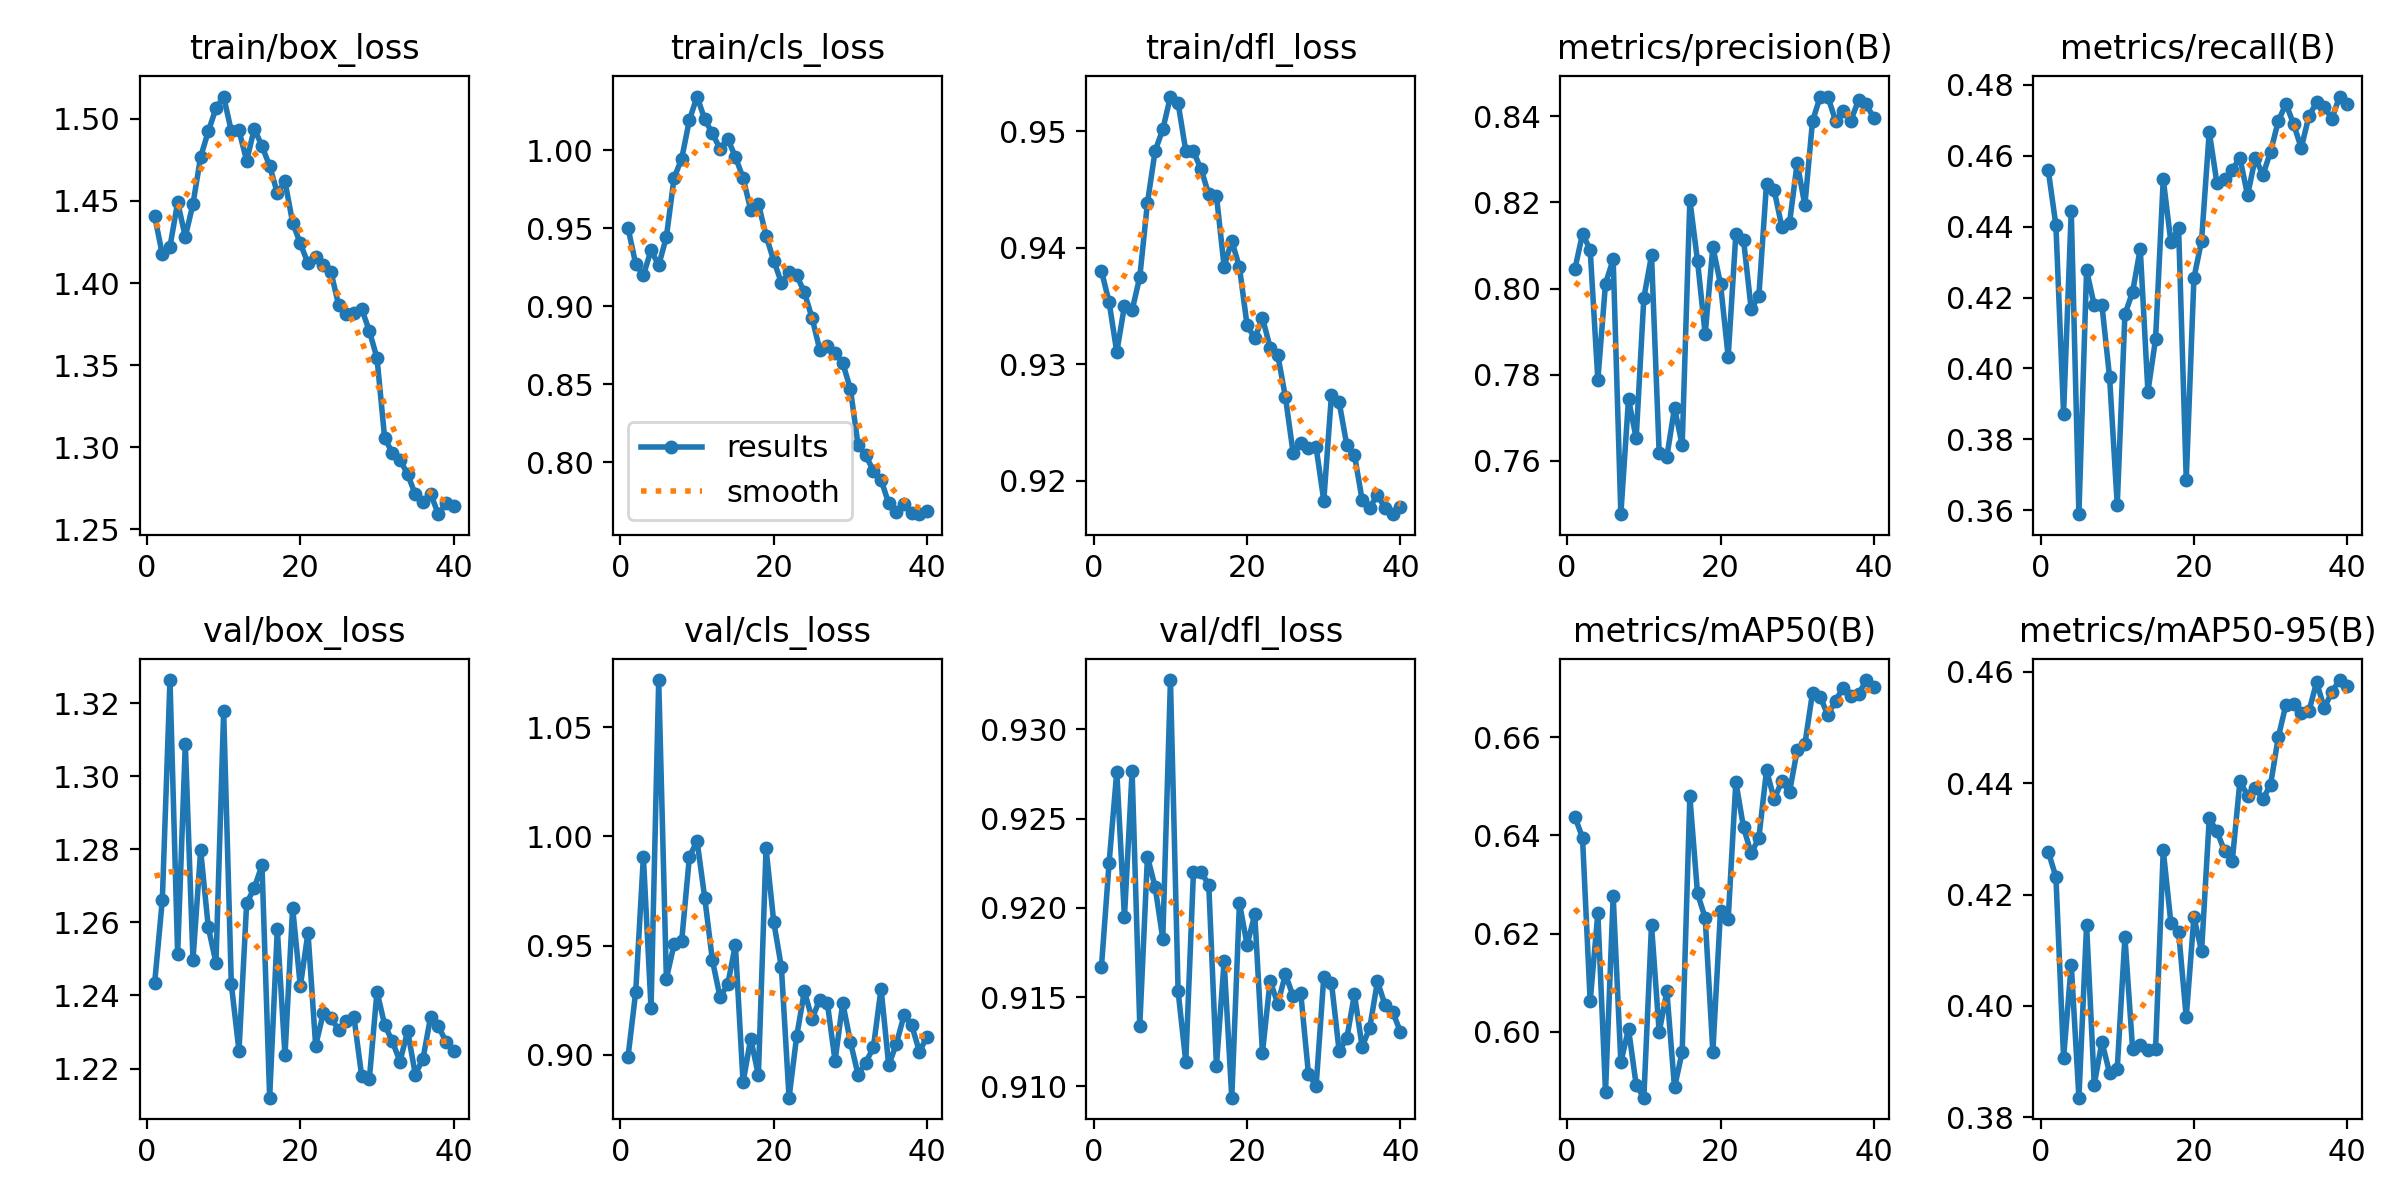

Source data for this figure (header and first rows):
epoch, time, train/box_loss, train/cls_loss, train/dfl_loss, metrics/precision(B), metrics/recall(B), metrics/mAP50(B), metrics/mAP50-95(B), val/box_loss, val/cls_loss, val/dfl_loss, lr/pg0, lr/pg1, lr/pg2
1, 2601, 1.441, 0.9502, 0.938, 0.8045, 0.4559, 0.6439, 0.4277, 1.243, 0.8992, 0.9167, 0.08815, 0.0006238, 0.0006238
2, 5193, 1.418, 0.927, 0.9353, 0.8127, 0.4403, 0.6395, 0.4232, 1.266, 0.9288, 0.9225, 0.07627, 0.001247, 0.001247
3, 7788, 1.422, 0.9199, 0.931, 0.809, 0.3873, 0.6062, 0.3906, 1.326, 0.9906, 0.9276, 0.06439, 0.001862, 0.001862
4, 10378, 1.449, 0.936, 0.935, 0.7788, 0.4444, 0.6241, 0.4074, 1.251, 0.9214, 0.9195, 0.05249, 0.002465, 0.002465
5, 12984, 1.428, 0.9263, 0.9346, 0.8012, 0.3589, 0.5877, 0.3835, 1.309, 1.072, 0.9277, 0.04057, 0.003048, 0.003048
6, 15578, 1.448, 0.9444, 0.9375, 0.8067, 0.4277, 0.6276, 0.4145, 1.25, 0.9348, 0.9134, 0.02863, 0.003608, 0.003608
7, 18176, 1.477, 0.9822, 0.9438, 0.7477, 0.4178, 0.5937, 0.3859, 1.28, 0.9505, 0.9229, 0.01666, 0.004138, 0.004138
8, 20784, 1.492, 0.9947, 0.9483, 0.7744, 0.4179, 0.6006, 0.3935, 1.259, 0.9523, 0.9212, 0.004658, 0.004634, 0.004634
9, 23381, 1.506, 1.019, 0.9501, 0.7652, 0.3976, 0.5891, 0.3879, 1.249, 0.9905, 0.9183, 0.004527, 0.004527, 0.004527
10, 25986, 1.514, 1.034, 0.953, 0.7978, 0.3615, 0.5865, 0.3887, 1.318, 0.9979, 0.9328, 0.004407, 0.004407, 0.004407
11, 28578, 1.492, 1.02, 0.9524, 0.8077, 0.4153, 0.6217, 0.4123, 1.243, 0.9719, 0.9153, 0.004275, 0.004275, 0.004275
12, 31181, 1.493, 1.011, 0.9483, 0.7618, 0.4215, 0.5999, 0.3923, 1.225, 0.9433, 0.9114, 0.004132, 0.004132, 0.004132
13, 33770, 1.475, 1.001, 0.9483, 0.761, 0.4338, 0.6082, 0.393, 1.265, 0.9264, 0.922, 0.00398, 0.00398, 0.00398
14, 36366, 1.494, 1.007, 0.9467, 0.7723, 0.3935, 0.5886, 0.392, 1.269, 0.9322, 0.922, 0.003818, 0.003818, 0.003818
15, 38978, 1.483, 0.9957, 0.9446, 0.7637, 0.4083, 0.5958, 0.3923, 1.276, 0.9503, 0.9213, 0.003649, 0.003649, 0.003649
16, 41579, 1.471, 0.9823, 0.9445, 0.8206, 0.4534, 0.648, 0.4279, 1.212, 0.8874, 0.9112, 0.003472, 0.003472, 0.003472
17, 44173, 1.455, 0.9618, 0.9384, 0.8064, 0.4355, 0.6282, 0.4148, 1.258, 0.9074, 0.917, 0.00329, 0.00329, 0.00329
18, 46775, 1.462, 0.9657, 0.9406, 0.7894, 0.4397, 0.6232, 0.4133, 1.224, 0.8906, 0.9094, 0.003103, 0.003103, 0.003103
19, 49364, 1.437, 0.9452, 0.9383, 0.8097, 0.3686, 0.5959, 0.3979, 1.264, 0.9944, 0.9203, 0.002912, 0.002912, 0.002912
20, 51966, 1.424, 0.9293, 0.9333, 0.801, 0.4255, 0.6247, 0.416, 1.243, 0.961, 0.9179, 0.002719, 0.002719, 0.002719
21, 54569, 1.412, 0.9153, 0.9322, 0.7842, 0.4361, 0.6229, 0.4098, 1.257, 0.9401, 0.9196, 0.002525, 0.002525, 0.002525
22, 57162, 1.416, 0.9217, 0.934, 0.8126, 0.4668, 0.6509, 0.4337, 1.226, 0.8804, 0.9119, 0.002331, 0.002331, 0.002331
23, 59762, 1.411, 0.9198, 0.9314, 0.8114, 0.4522, 0.6416, 0.4314, 1.235, 0.9086, 0.9159, 0.002138, 0.002138, 0.002138
24, 62369, 1.407, 0.909, 0.9308, 0.7952, 0.4533, 0.6364, 0.4278, 1.234, 0.9291, 0.9146, 0.001947, 0.001947, 0.001947
25, 64989, 1.387, 0.8926, 0.9272, 0.7982, 0.456, 0.6395, 0.426, 1.231, 0.9165, 0.9163, 0.00176, 0.00176, 0.00176
26, 67587, 1.381, 0.8723, 0.9224, 0.8243, 0.4594, 0.6533, 0.4404, 1.233, 0.9252, 0.915, 0.001578, 0.001578, 0.001578
27, 70194, 1.382, 0.8749, 0.9232, 0.8228, 0.4488, 0.6474, 0.4378, 1.234, 0.9236, 0.9152, 0.001401, 0.001401, 0.001401
28, 72794, 1.384, 0.8701, 0.9228, 0.8143, 0.4594, 0.6511, 0.4392, 1.218, 0.8973, 0.9107, 0.001232, 0.001232, 0.001232
29, 75385, 1.371, 0.8637, 0.9229, 0.8152, 0.4546, 0.6489, 0.4372, 1.217, 0.9237, 0.91, 0.00107, 0.00107, 0.00107
30, 77991, 1.354, 0.8471, 0.9183, 0.8291, 0.4611, 0.6573, 0.4397, 1.241, 0.906, 0.9161, 0.0009176, 0.0009176, 0.0009176
31, 80514, 1.306, 0.8112, 0.9274, 0.8193, 0.4697, 0.6586, 0.4482, 1.232, 0.8909, 0.9158, 0.0007749, 0.0007749, 0.0007749
32, 83032, 1.297, 0.8045, 0.9268, 0.8388, 0.4747, 0.6691, 0.4541, 1.227, 0.8964, 0.912, 0.000643, 0.000643, 0.000643
33, 85560, 1.292, 0.7947, 0.9231, 0.8445, 0.4689, 0.6683, 0.4543, 1.222, 0.9034, 0.9127, 0.0005227, 0.0005227, 0.0005227
34, 88094, 1.284, 0.789, 0.9222, 0.8445, 0.4622, 0.6645, 0.4526, 1.23, 0.9303, 0.9152, 0.0004147, 0.0004147, 0.0004147
35, 90622, 1.271, 0.7737, 0.9184, 0.8389, 0.4712, 0.6675, 0.4529, 1.218, 0.8952, 0.9122, 0.0003198, 0.0003198, 0.0003198
36, 93143, 1.267, 0.7684, 0.9177, 0.8411, 0.475, 0.6702, 0.4582, 1.223, 0.9051, 0.9133, 0.0002384, 0.0002384, 0.0002384
37, 95668, 1.272, 0.7732, 0.9188, 0.839, 0.4737, 0.6684, 0.4535, 1.234, 0.9181, 0.9159, 0.0001711, 0.0001711, 0.0001711
38, 98189, 1.259, 0.7676, 0.9176, 0.8437, 0.4704, 0.6688, 0.4564, 1.232, 0.9135, 0.9145, 0.0001184, 0.0001184, 0.0001184
39, 100724, 1.266, 0.7669, 0.9171, 0.8427, 0.4767, 0.6717, 0.4585, 1.227, 0.9015, 0.9142, 8.04714e-05, 8.04714e-05, 8.04714e-05
40, 103250, 1.264, 0.7689, 0.9178, 0.8396, 0.4746, 0.6703, 0.4575, 1.225, 0.9082, 0.913, 5.76296e-05, 5.76296e-05, 5.76296e-05
